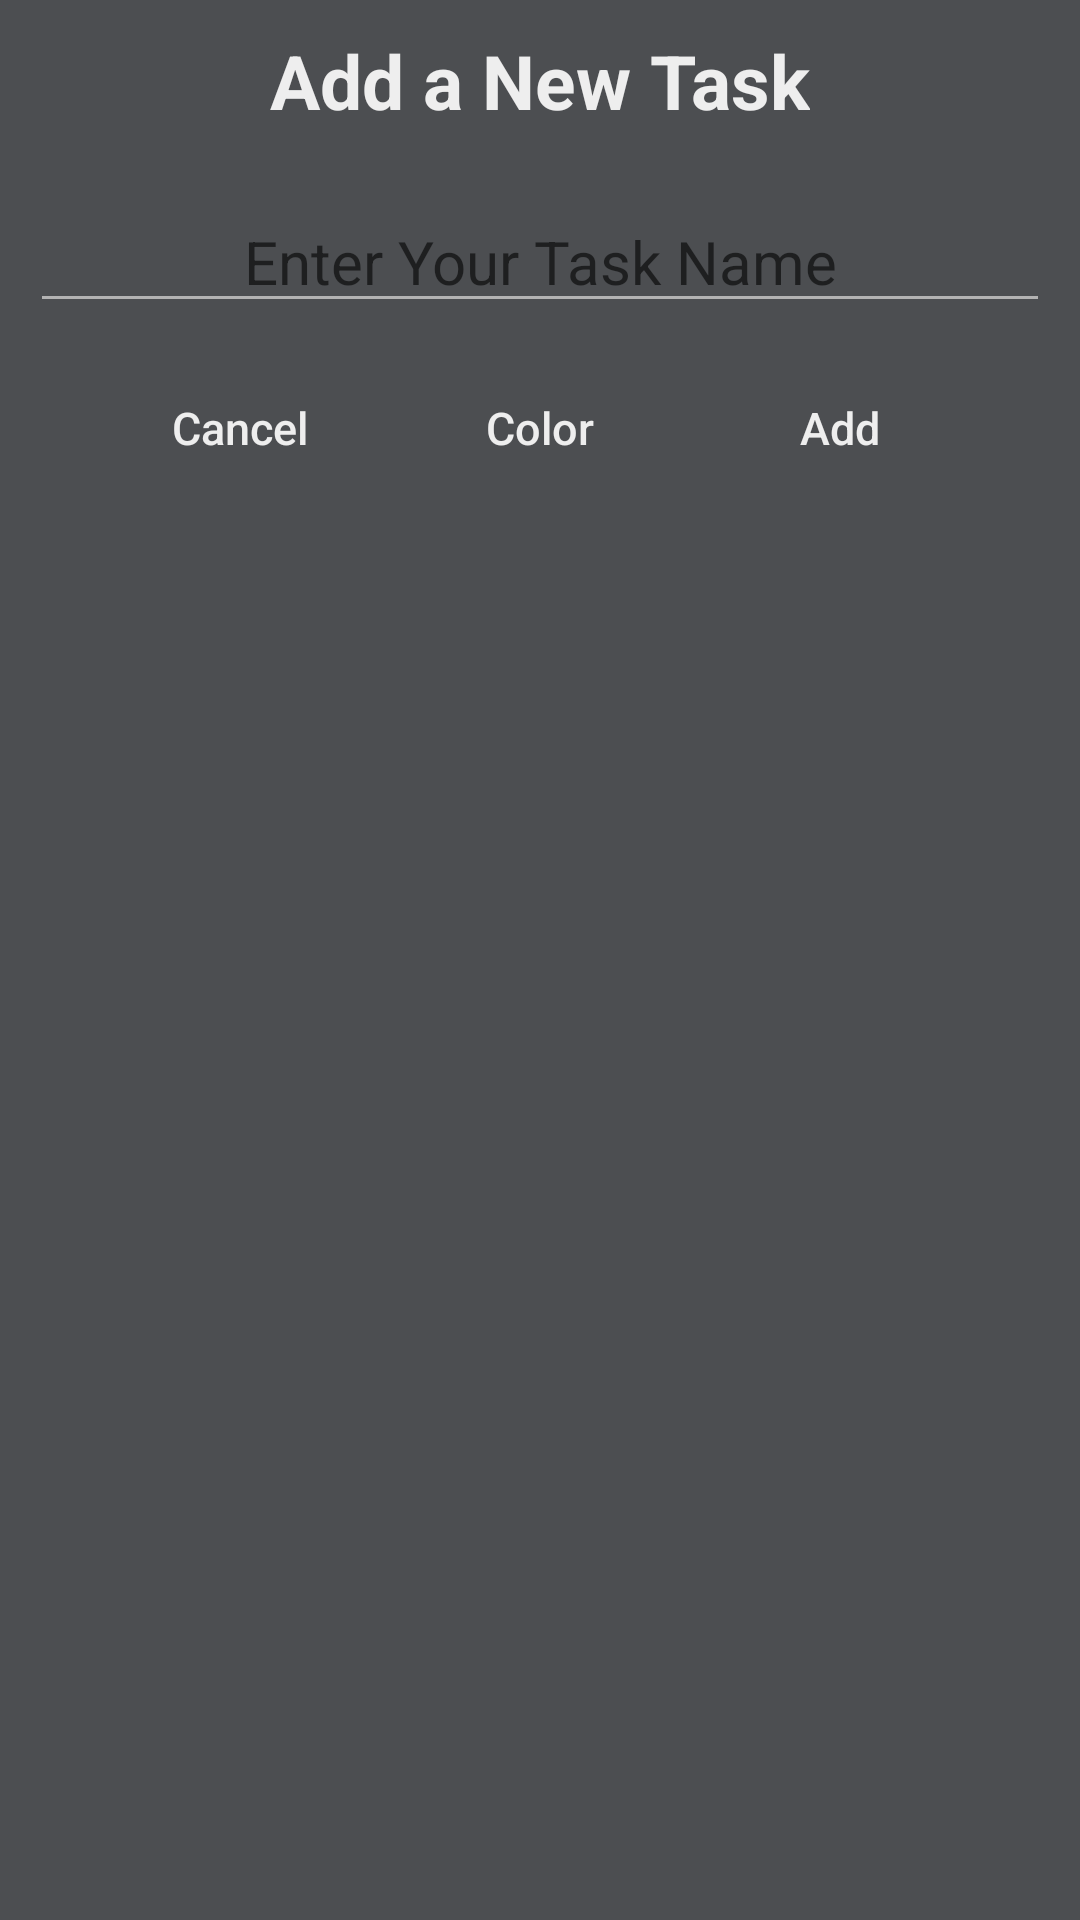

This screen was rendered from an Android layout file. Write that file and the resources it references.
<!-- AndroidManifest.xml: application theme AppTheme -->
<!-- res/layout/addition_dialog.xml -->
<?xml version="1.0" encoding="utf-8"?>
<LinearLayout
    xmlns:android="http://schemas.android.com/apk/res/android"
    android:layout_height="wrap_content"
    android:layout_width="fill_parent"
    android:background="#4C4E51"
    android:orientation="vertical">

    <TextView
        android:id="@+id/alertTitle"
        android:layout_width="wrap_content"
        android:layout_height="wrap_content"
        android:layout_gravity="center"
        android:layout_margin="10dp"
        android:text="Add a New Task"
        android:textColor="#EEEEEE"
        android:textSize="25dp"
        android:textStyle="bold"/>

    <EditText
        android:id="@+id/alertEntry"
        android:layout_width="fill_parent"
        android:layout_height="wrap_content"
        android:layout_gravity="center"
        android:hint="Enter Your Task Name"
        android:backgroundTint="@color/hintColor"
        android:cursorVisible="false"
        android:textColor="#EEEEEE"
        android:layout_margin="10dp"
        android:textSize="20dp"
        android:textAlignment="center"
        android:imeOptions="actionDone"/>

    <LinearLayout
        android:layout_width="wrap_content"
        android:layout_height="wrap_content"
        android:layout_gravity="center"
        android:background="#4C4E51"
        android:orientation="horizontal">

        <Button
            android:id="@+id/cancelBtn"
            android:layout_width="80dp"
            android:layout_height="30dp"
            android:background="@android:color/transparent"
            android:textColor="#EEEEEE"
            android:clickable="true"
            android:text="Cancel"
            android:textAlignment="center"
            android:textSize="15dp"
            android:onClick=""
            android:layout_margin="10dp"
            android:textAllCaps="false"/>

        <Button
            android:id="@+id/colorBtn"
            android:layout_width="80dp"
            android:layout_height="30dp"
            android:background="@android:color/transparent"
            android:textColor="#EEEEEE"
            android:clickable="true"
            android:text="Color"
            android:textAlignment="center"
            android:textSize="15dp"
            android:onClick="colorClick"
            android:layout_margin="10dp"
            android:textAllCaps="false"/>

        <Button
            android:id="@+id/addBtn"
            android:layout_width="80dp"
            android:layout_height="30dp"
            android:background="@android:color/transparent"
            android:textColor="#EEEEEE"
            android:clickable="true"
            android:text="Add"
            android:onClick="addClicked"
            android:textAlignment="center"
            android:textSize="15dp"
            android:layout_margin="10dp"
            android:textAllCaps="false"/>

    </LinearLayout>


</LinearLayout>
<!-- resources referenced by this layout -->
<resources>
  <color name="hintColor">#B3B3B3</color>
  <style name="AppTheme" parent="Theme.AppCompat.Light.NoActionBar">
          
          <item name="android:windowDrawsSystemBarBackgrounds">true</item>
          <item name="android:windowTranslucentNavigation">false</item>
          <item name="colorPrimary">@color/colorPrimary</item>
          <item name="colorPrimaryDark">@color/colorPrimaryDark</item>
          <item name="colorAccent">@color/colorAccent</item>
      </style>
  <color name="colorPrimary">#3F51B5</color>
  <color name="colorPrimaryDark">#303F9F</color>
  <color name="colorAccent">#303F9F</color>
</resources>
